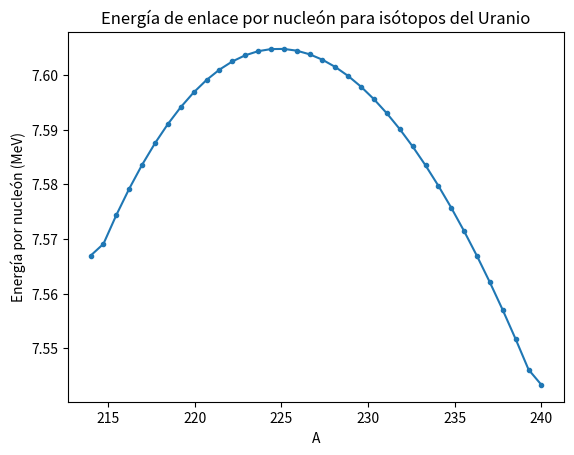
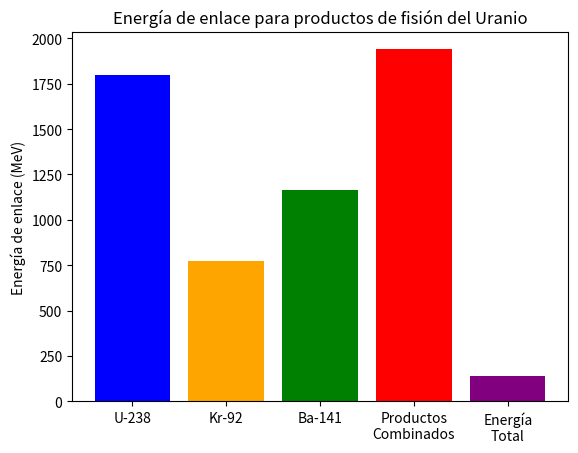

Python code for these plots, in order:
#Nuclear phyics script to obtain Semi-empirical mass formula and binding energy in Uranium-238 and U-235 besides isotopes
import matplotlib.pyplot as plt
import numpy as np
import os

#Simple comprobation for changing path of working directory
#current_dir = os.getcwd()
#change = os.chdir(os.path.join(current_dir," "))
#print("Current Directory:", os.getcwd())
#Semi-empirical masss formula
def B(A,Z):
    if A%2 == 0 and Z%2 ==0:
        print('Número A: ',A,' y Z: ',Z,' término paridad: ',11.2/np.sqrt(A))
        return (15.8*A - 18.3*A**(2/3) - 0.714*(Z**2)/(A**(1/3)) - 23.2*(A - 2*Z)**2/A + 11.2/np.sqrt(A))
        
    else:
        if A%2 != 0 and Z%2 != 0:
            print('Número A: ',A,' y Z: ',Z,' término paridad: ',-11.2/np.sqrt(A))
            return (15.8*A - 18.3*A**(2/3) - 0.714*(Z**2)/(A**(1/3)) - 23.2*(A - 2*Z)**2/A - 11.2/np.sqrt(A))
        else:
            return (15.8*A - 18.3*A**(2/3) - 0.714*(Z**2)/(A**(1/3)) - 23.2*(A - 2*Z)**2/A)

Z = 92
A = [235,238]

for i in A:
    Energia = B(i,Z)/i
    if Z**2/i >= 50:
        print('Cumple la condición de fisión', Z**2/i)
    print(f"Energia para el Uranio {i:.2f} : ", Energia, 'MeV')


#Isotopes
A2 = np.linspace(214,240,36)

Energia2 = []
for i in A2:
    Energia2.append(B(i,Z)/i)


plt.plot(A2,Energia2, '.-')
plt.xlabel('A')
plt.ylabel('Energía por nucleón (MeV)')
plt.title('Energía de enlace por nucleón para isótopos del Uranio')
#plt.savefig('Energia_Uranio.png')
plt.show()

#Energy values 

Particulas = {
    'Uranio-238': (238,92),
    'Kriptón-92': (92,36),
    'Bario-141': (141,56)
}

Energia3 = []
for i in Particulas:
    nombres = i[0:10]
    A,Z = Particulas[i]
    Energia3.append(B(A,Z))
    print(f'Energia para {nombres}:', Energia3[-1], 'MeV')


A = [Particulas[i][0] for i in Particulas]
Z = [Particulas[i][1] for i in Particulas]
Q = -Energia3[0] + (Energia3[1] + Energia3[2])
Qprods = Energia3[1] + Energia3[2]
print('Energía liberada en la fisión:', Q, 'MeV')

nucleos = ['U-238', 'Kr-92', 'Ba-141', 'Productos\nCombinados', 'Energía\nTotal']
energias = [Energia3[0], Energia3[1], Energia3[2], Qprods, Q]

plt.bar(nucleos, energias, color=['blue', 'orange', 'green', 'red', 'purple'])
plt.ylabel('Energía de enlace (MeV)')
plt.title('Energía de enlace para productos de fisión del Uranio')
#plt.savefig('Energia_Fision_Uranio.png')
plt.show()
